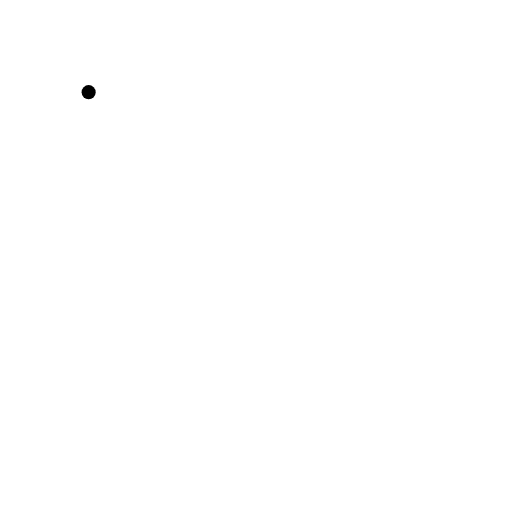
t = 0.00 s
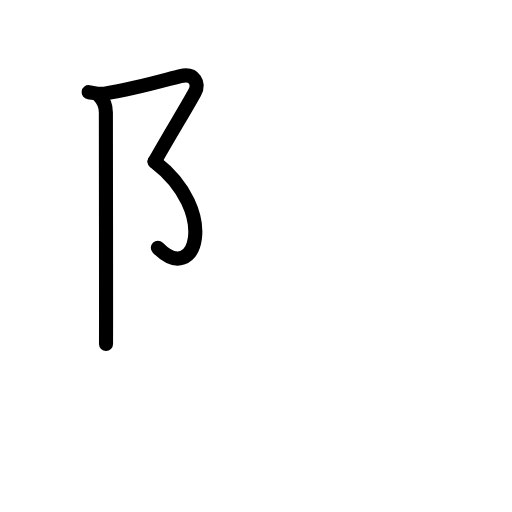
t = 2.40 s
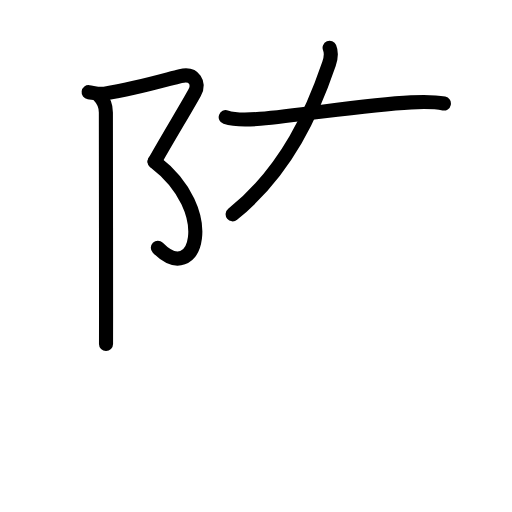
t = 4.80 s
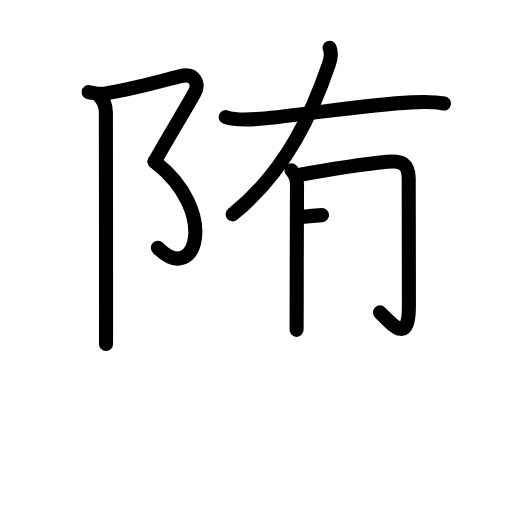
t = 7.20 s
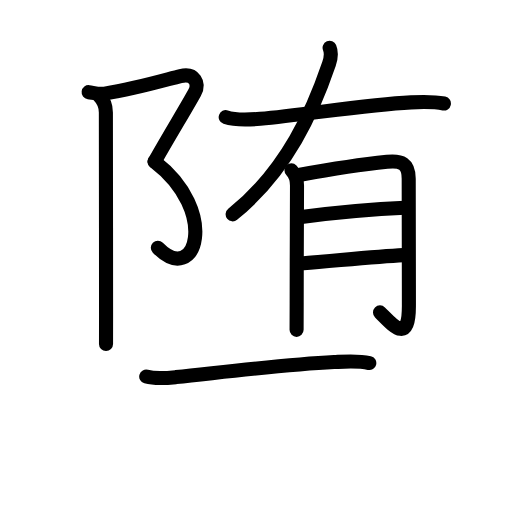
t = 9.60 s
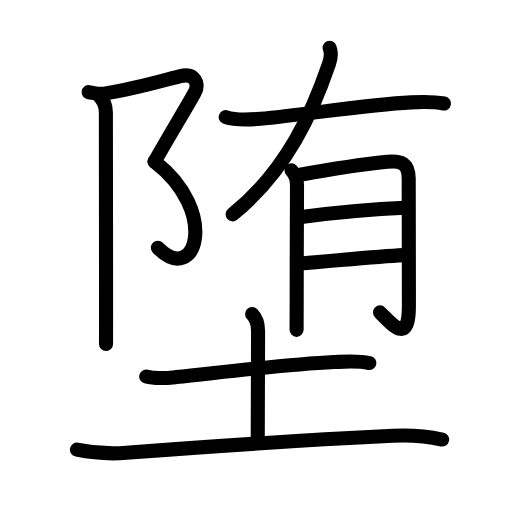
t = 12.00 s

The animated SVG that drew these frames (rendered in a browser with its animation timeline set to each time). Animation: 41 SMIL elements (animate=41); one cycle of 12.00 s.

<?xml version="1.0" encoding="UTF-8"?>
<!--
AniKanjiVG is licensed by CC-BY-SA Paul C. Sommerhoff (https://bitbucket.org/sommerhoff/anikanjivg).
AniKanjiVG uses KanjiVG which is licensed by CC-BY-SA Ulrich Apel (http://kanjivg.tagaini.net).
See also http://creativecommons.org/licenses/by-sa/3.0/
-->
<svg xmlns:kvg='http://kanjivg.tagaini.net' xmlns='http://www.w3.org/2000/svg' width='109' height='109' viewBox='0 0 109 109' style='fill:none;stroke:#000000;stroke-width:3;stroke-linecap:round;stroke-linejoin:round;' id="kvg:kanji_05815"><g id="kvg:05815" kvg:element="堕"><g id="kvg:05815-g1" kvg:element="陏" kvg:position="top" kvg:phon="陏"><g id="kvg:05815-g2" kvg:element="⻖" kvg:variant="true" kvg:original="阜" kvg:position="left"><path id="kvg:05815-s1" kvg:type="㇇" d="M18.87,19.62c1.03,0.14,2.2,0.52,3.41,0.32c7.22-1.19,13.58-3.14,16.14-3.74c3.07-0.72,4.06,1.61,3.02,3.52c-1.94,3.54-5.06,8.54-8.53,14.7"><animate attributeName="d" begin="0.0s" dur="0.25s" from="M18.87,19.62C18.87,19.62,18.87,19.62,18.87,19.62" to="M18.87,19.62c1.03,0.14,2.2,0.52,3.41,0.32" />
<animate attributeName="d" begin="0.25s" dur="0.25s" from="M18.87,19.62c1.03,0.14,2.2,0.52,3.41,0.32c0,0,0,0,0,0,0" to="M18.87,19.62c1.03,0.14,2.2,0.52,3.41,0.32c7.22-1.19,13.58-3.14,16.14-3.74" />
<animate attributeName="d" begin="0.5s" dur="0.25s" from="M18.87,19.62c1.03,0.14,2.2,0.52,3.41,0.32c7.22-1.19,13.58-3.14,16.14-3.74c0,0,0,0,0,0,0" to="M18.87,19.62c1.03,0.14,2.2,0.52,3.41,0.32c7.22-1.19,13.58-3.14,16.14-3.74c3.07-0.72,4.06,1.61,3.02,3.52" />
<animate attributeName="d" begin="0.75s" dur="0.25s" from="M18.87,19.62c1.03,0.14,2.2,0.52,3.41,0.32c7.22-1.19,13.58-3.14,16.14-3.74c3.07-0.72,4.06,1.61,3.02,3.52c0,0,0,0,0,0,0" to="M18.87,19.62c1.03,0.14,2.2,0.52,3.41,0.32c7.22-1.19,13.58-3.14,16.14-3.74c3.07-0.72,4.06,1.61,3.02,3.52c-1.94,3.54-5.06,8.54-8.53,14.7" />
</path>
<path id="kvg:05815-s2" kvg:type="㇕va" d="M32.9,34.41C46.75,45,41.75,61,33.6,52.75"><animate attributeName="d" begin="1.0s" dur="1.0s" from="M32.9,34.41C32.9,34.41,32.9,34.41,32.9,34.41" to="M32.9,34.41C46.75,45,41.75,61,33.6,52.75" />
<animate attributeName="d" begin="0s" dur="1.0s" from="M-100,-100" to="M-100,-100" />
</path>
<path id="kvg:05815-s3" kvg:type="㇑" d="M21.04,20.34c0.81,0.81,1.5,2.03,1.5,3.6c0,0.47,0.04,29.39,0.04,42.68c0,3.86,0,6.42-0.01,6.62"><animate attributeName="d" begin="2.0s" dur="0.3333333333333333s" from="M21.04,20.34C21.04,20.34,21.04,20.34,21.04,20.34" to="M21.04,20.34c0.81,0.81,1.5,2.03,1.5,3.6" />
<animate attributeName="d" begin="2.3333333333333335s" dur="0.3333333333333333s" from="M21.04,20.34c0.81,0.81,1.5,2.03,1.5,3.6c0,0,0,0,0,0,0" to="M21.04,20.34c0.81,0.81,1.5,2.03,1.5,3.6c0,0.47,0.04,29.39,0.04,42.68" />
<animate attributeName="d" begin="2.6666666666666665s" dur="0.3333333333333333s" from="M21.04,20.34c0.81,0.81,1.5,2.03,1.5,3.6c0,0.47,0.04,29.39,0.04,42.68c0,0,0,0,0,0,0" to="M21.04,20.34c0.81,0.81,1.5,2.03,1.5,3.6c0,0.47,0.04,29.39,0.04,42.68c0,3.86,0,6.42-0.01,6.62" />
<animate attributeName="d" begin="0s" dur="2.0s" from="M-100,-100" to="M-100,-100" />
</path>
</g>
<g id="kvg:05815-g3" kvg:element="有" kvg:position="right"><path id="kvg:05815-s4" kvg:type="㇒" d="M70.17,10.18c0.45,1.07,0.28,2.2-0.12,3.38c-3.37,9.87-8.81,22.6-20.52,32.07"><animate attributeName="d" begin="3.0s" dur="0.5s" from="M70.17,10.18C70.17,10.18,70.17,10.18,70.17,10.18" to="M70.17,10.18c0.45,1.07,0.28,2.2-0.12,3.38" />
<animate attributeName="d" begin="3.5s" dur="0.5s" from="M70.17,10.18c0.45,1.07,0.28,2.2-0.12,3.38c0,0,0,0,0,0,0" to="M70.17,10.18c0.45,1.07,0.28,2.2-0.12,3.38c-3.37,9.87-8.81,22.6-20.52,32.07" />
<animate attributeName="d" begin="0s" dur="3.0s" from="M-100,-100" to="M-100,-100" />
</path>
<path id="kvg:05815-s5" kvg:type="㇐" d="M48.05,24.94c2.26,0.76,5.03,0.56,7.34,0.35c9.62-0.84,22.43-3.04,32.11-3.5c2.33-0.11,4.7-0.21,7,0.25"><animate attributeName="d" begin="4.0s" dur="0.3333333333333333s" from="M48.05,24.94C48.05,24.94,48.05,24.94,48.05,24.94" to="M48.05,24.94c2.26,0.76,5.03,0.56,7.34,0.35" />
<animate attributeName="d" begin="4.333333333333333s" dur="0.3333333333333333s" from="M48.05,24.94c2.26,0.76,5.03,0.56,7.34,0.35c0,0,0,0,0,0,0" to="M48.05,24.94c2.26,0.76,5.03,0.56,7.34,0.35c9.62-0.84,22.43-3.04,32.11-3.5" />
<animate attributeName="d" begin="4.666666666666667s" dur="0.3333333333333333s" from="M48.05,24.94c2.26,0.76,5.03,0.56,7.34,0.35c9.62-0.84,22.43-3.04,32.11-3.5c0,0,0,0,0,0,0" to="M48.05,24.94c2.26,0.76,5.03,0.56,7.34,0.35c9.62-0.84,22.43-3.04,32.11-3.5c2.33-0.11,4.7-0.21,7,0.25" />
<animate attributeName="d" begin="0s" dur="4.0s" from="M-100,-100" to="M-100,-100" />
</path>
<g id="kvg:05815-g4" kvg:element="月"><path id="kvg:05815-s6" kvg:type="㇑/㇒" d="M62.05,36.27c0.96,0.96,1.18,2.23,1.18,3.24c0,0.45-0.07,15.82-0.07,24.98c0,3.16-0.01,5.4-0.02,5.73"><animate attributeName="d" begin="5.0s" dur="0.3333333333333333s" from="M62.05,36.27C62.05,36.27,62.05,36.27,62.05,36.27" to="M62.05,36.27c0.96,0.96,1.18,2.23,1.18,3.24" />
<animate attributeName="d" begin="5.333333333333333s" dur="0.3333333333333333s" from="M62.05,36.27c0.96,0.96,1.18,2.23,1.18,3.24c0,0,0,0,0,0,0" to="M62.05,36.27c0.96,0.96,1.18,2.23,1.18,3.24c0,0.45-0.07,15.82-0.07,24.98" />
<animate attributeName="d" begin="5.666666666666667s" dur="0.3333333333333333s" from="M62.05,36.27c0.96,0.96,1.18,2.23,1.18,3.24c0,0.45-0.07,15.82-0.07,24.98c0,0,0,0,0,0,0" to="M62.05,36.27c0.96,0.96,1.18,2.23,1.18,3.24c0,0.45-0.07,15.82-0.07,24.98c0,3.16-0.01,5.4-0.02,5.73" />
<animate attributeName="d" begin="0s" dur="5.0s" from="M-100,-100" to="M-100,-100" />
</path>
<path id="kvg:05815-s7" kvg:type="㇆a" d="M63.91,37.21c4.11-0.74,13.53-2.23,18.49-2.75c3.04-0.32,4.63,0.33,4.61,3.66c-0.03,4.41,0.04,16.34,0.04,27.08c0,8.3-3.51,3.9-6.15,1.31"><animate attributeName="d" begin="6.0s" dur="0.25s" from="M63.91,37.21C63.91,37.21,63.91,37.21,63.91,37.21" to="M63.91,37.21c4.11-0.74,13.53-2.23,18.49-2.75" />
<animate attributeName="d" begin="6.25s" dur="0.25s" from="M63.91,37.21c4.11-0.74,13.53-2.23,18.49-2.75c0,0,0,0,0,0,0" to="M63.91,37.21c4.11-0.74,13.53-2.23,18.49-2.75c3.04-0.32,4.63,0.33,4.61,3.66" />
<animate attributeName="d" begin="6.5s" dur="0.25s" from="M63.91,37.21c4.11-0.74,13.53-2.23,18.49-2.75c3.04-0.32,4.63,0.33,4.61,3.66c0,0,0,0,0,0,0" to="M63.91,37.21c4.11-0.74,13.53-2.23,18.49-2.75c3.04-0.32,4.63,0.33,4.61,3.66c-0.03,4.41,0.04,16.34,0.04,27.08" />
<animate attributeName="d" begin="6.75s" dur="0.25s" from="M63.91,37.21c4.11-0.74,13.53-2.23,18.49-2.75c3.04-0.32,4.63,0.33,4.61,3.66c-0.03,4.41,0.04,16.34,0.04,27.08c0,0,0,0,0,0,0" to="M63.91,37.21c4.11-0.74,13.53-2.23,18.49-2.75c3.04-0.32,4.63,0.33,4.61,3.66c-0.03,4.41,0.04,16.34,0.04,27.08c0,8.3-3.51,3.9-6.15,1.31" />
<animate attributeName="d" begin="0s" dur="6.0s" from="M-100,-100" to="M-100,-100" />
</path>
<path id="kvg:05815-s8" kvg:type="㇐a" d="M64.16,46.18c7.46-0.93,15.96-1.68,22.02-1.94"><animate attributeName="d" begin="7.0s" dur="1.0s" from="M64.16,46.18C64.16,46.18,64.16,46.18,64.16,46.18" to="M64.16,46.18c7.46-0.93,15.96-1.68,22.02-1.94" />
<animate attributeName="d" begin="0s" dur="7.0s" from="M-100,-100" to="M-100,-100" />
</path>
<path id="kvg:05815-s9" kvg:type="㇐a" d="M64.62,56.05c6.64-0.52,15.53-1.44,21.25-1.73"><animate attributeName="d" begin="8.0s" dur="1.0s" from="M64.62,56.05C64.62,56.05,64.62,56.05,64.62,56.05" to="M64.62,56.05c6.64-0.52,15.53-1.44,21.25-1.73" />
<animate attributeName="d" begin="0s" dur="8.0s" from="M-100,-100" to="M-100,-100" />
</path>
</g>
</g>
</g>
<g id="kvg:05815-g5" kvg:element="土" kvg:position="bottom" kvg:radical="general"><path id="kvg:05815-s10" kvg:type="㇐" d="M31.13,80.17c2.12,0.58,4.32,0.33,6.37,0.11c10.68-1.12,22.77-2.65,33.62-3.2c2.51-0.13,5.03-0.36,7.5,0.21"><animate attributeName="d" begin="9.0s" dur="0.3333333333333333s" from="M31.13,80.17C31.13,80.17,31.13,80.17,31.13,80.17" to="M31.13,80.17c2.12,0.58,4.32,0.33,6.37,0.11" />
<animate attributeName="d" begin="9.333333333333334s" dur="0.3333333333333333s" from="M31.13,80.17c2.12,0.58,4.32,0.33,6.37,0.11c0,0,0,0,0,0,0" to="M31.13,80.17c2.12,0.58,4.32,0.33,6.37,0.11c10.68-1.12,22.77-2.65,33.62-3.2" />
<animate attributeName="d" begin="9.666666666666666s" dur="0.3333333333333333s" from="M31.13,80.17c2.12,0.58,4.32,0.33,6.37,0.11c10.68-1.12,22.77-2.65,33.62-3.2c0,0,0,0,0,0,0" to="M31.13,80.17c2.12,0.58,4.32,0.33,6.37,0.11c10.68-1.12,22.77-2.65,33.62-3.2c2.51-0.13,5.03-0.36,7.5,0.21" />
<animate attributeName="d" begin="0s" dur="9.0s" from="M-100,-100" to="M-100,-100" />
</path>
<path id="kvg:05815-s11" kvg:type="㇑a" d="M53.67,66.87c0.86,0.86,1.27,2.13,1.27,3.64c0,8-0.07,15.51-0.07,22.75"><animate attributeName="d" begin="10.0s" dur="0.5s" from="M53.67,66.87C53.67,66.87,53.67,66.87,53.67,66.87" to="M53.67,66.87c0.86,0.86,1.27,2.13,1.27,3.64" />
<animate attributeName="d" begin="10.5s" dur="0.5s" from="M53.67,66.87c0.86,0.86,1.27,2.13,1.27,3.64c0,0,0,0,0,0,0" to="M53.67,66.87c0.86,0.86,1.27,2.13,1.27,3.64c0,8-0.07,15.51-0.07,22.75" />
<animate attributeName="d" begin="0s" dur="10.0s" from="M-100,-100" to="M-100,-100" />
</path>
<path id="kvg:05815-s12" kvg:type="㇐" d="M16.38,95.73c3.75,0.77,7.13,0.93,10.49,0.67c16.97-1.31,40.84-2.85,56.76-3.62c3.46-0.17,7.11,0.06,10.5,0.79"><animate attributeName="d" begin="11.0s" dur="0.3333333333333333s" from="M16.38,95.73C16.38,95.73,16.38,95.73,16.38,95.73" to="M16.38,95.73c3.75,0.77,7.13,0.93,10.49,0.67" />
<animate attributeName="d" begin="11.333333333333334s" dur="0.3333333333333333s" from="M16.38,95.73c3.75,0.77,7.13,0.93,10.49,0.67c0,0,0,0,0,0,0" to="M16.38,95.73c3.75,0.77,7.13,0.93,10.49,0.67c16.97-1.31,40.84-2.85,56.76-3.62" />
<animate attributeName="d" begin="11.666666666666666s" dur="0.3333333333333333s" from="M16.38,95.73c3.75,0.77,7.13,0.93,10.49,0.67c16.97-1.31,40.84-2.85,56.76-3.62c0,0,0,0,0,0,0" to="M16.38,95.73c3.75,0.77,7.13,0.93,10.49,0.67c16.97-1.31,40.84-2.85,56.76-3.62c3.46-0.17,7.11,0.06,10.5,0.79" />
<animate attributeName="d" begin="0s" dur="11.0s" from="M-100,-100" to="M-100,-100" />
</path>
</g>
</g>
</svg>
